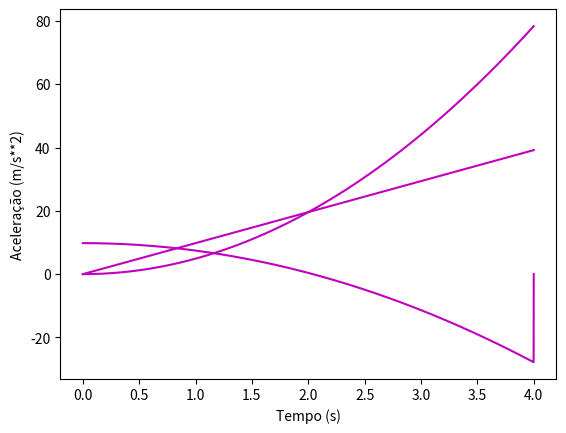

Python code for this plot:
import numpy as np
import matplotlib.pyplot as plt

dt = 0.001  # passo temporal, intervalo entre cada área calculada
tf = 4.0  # instante final
t0 = 0  # instante inicial
n = int((tf - t0) / dt + 0.1)  # numero de passos, numero de areas "retangulos"
vterm= 20 #alterar valor da velocidade terminal
D=9.8/(vterm)**2

# iniciar os arrays com o tempo, a velocidade, a posição e aceleraçao
t = np.zeros(n + 1)
vy = np.zeros(n + 1)
y = np.zeros(n + 1)
ay= np.zeros(n + 1)

# condições iniciais
g = 9.8  # aceleração gravítica sem resistencia do ar
t[0] = 0  # instante inicial
vy[0] = 0  # velocidade inicial eixo y
y[0] = 0  # posição inicial eixo y

# Método de Euler
for i in range(n):
    ay[i] = g - D*vy[i]*abs(vy[i]) # considerando resistência do ar
    #ay[i]=g sem resistência do ar
    t[i + 1] = t[i] + dt  # alterar o instante
    vy[i + 1] = vy[i] + g * dt  # alterar a velocidade
    y[i + 1] = y[i] + vy[i] * dt  # alterar a posição

# print gráfico da posição em função do tempo
plt.plot(t, y, color='m')
plt.ylabel("Posição (m)")
plt.xlabel("Tempo (s)")
plt.show()
# print gráfico da velocidade em função do tempo
plt.plot(t, vy, color='m')
plt.ylabel("Velocidade (m/s)")
plt.xlabel("Tempo (s)")
plt.show()
# print gráfico da aceleraçao em função do tempo
plt.plot(t, ay, color='m')
plt.ylabel("Aceleração (m/s**2)")
plt.xlabel("Tempo (s)")
plt.show()